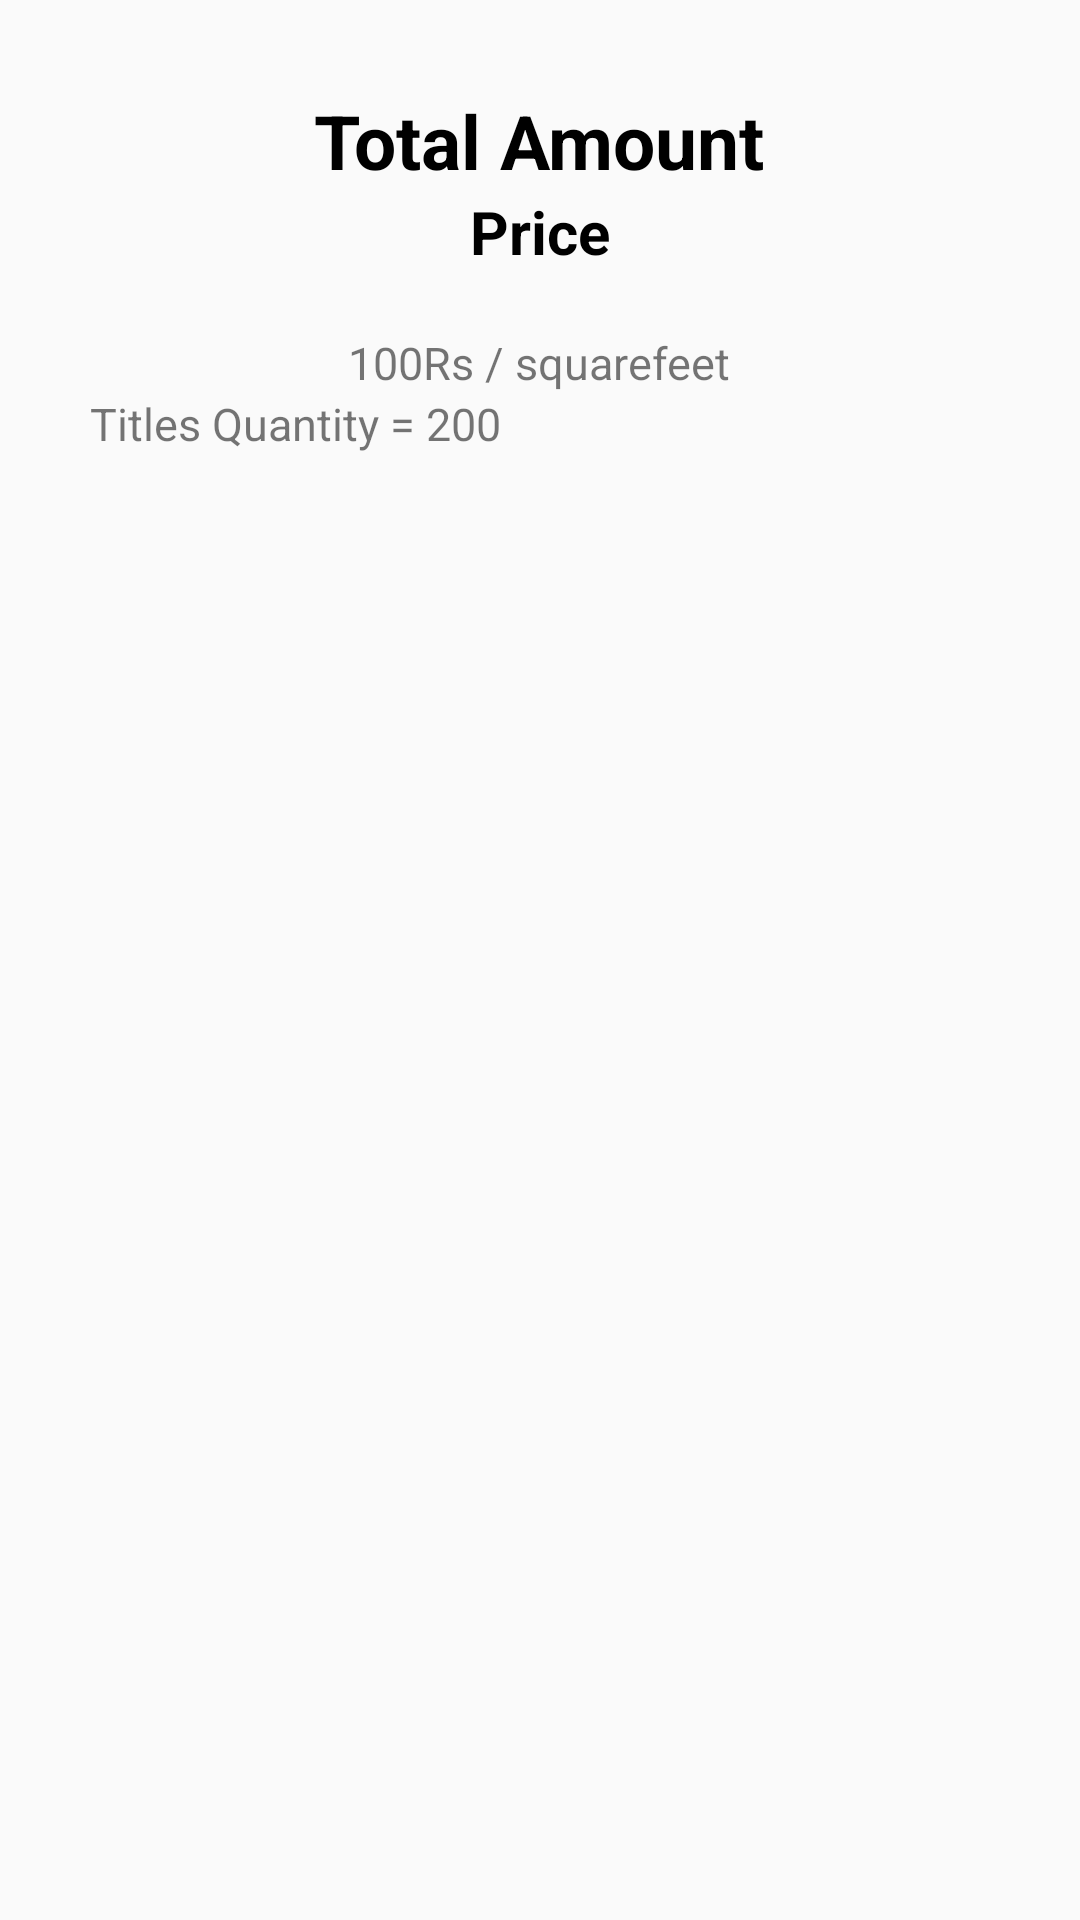

This screen was rendered from an Android layout file. Write that file and the resources it references.
<!-- AndroidManifest.xml: application theme AppTheme -->
<!-- res/layout/dialog_calculateresult.xml -->
<?xml version="1.0" encoding="utf-8"?>
<LinearLayout xmlns:android="http://schemas.android.com/apk/res/android"
    android:layout_width="wrap_content"
    android:layout_height="wrap_content"
    android:padding="30dp"
    android:orientation="vertical">
    <TextView
        android:id="@+id/total"
        android:layout_width="wrap_content"
        android:layout_height="wrap_content"
        android:text="Total Amount"
        android:textSize="25sp"
        android:textColor="#000000"
        android:textStyle="bold"
        android:layout_gravity="center_horizontal"
        />
    <TextView
    android:id="@+id/total_price"
    android:layout_width="wrap_content"
    android:layout_height="wrap_content"
    android:text="Price"
    android:textSize="20sp"
    android:textColor="#000000"
    android:textStyle="bold"
    android:layout_gravity="center_horizontal"
    />
    <LinearLayout
        android:layout_width="wrap_content"
        android:layout_marginTop="20dp"
        android:layout_gravity="center_horizontal"
        android:layout_height="wrap_content"
        android:orientation="horizontal">
        <TextView
            android:id="@+id/sf_price"
            android:layout_width="wrap_content"
            android:layout_height="wrap_content"
            android:text="100Rs"
            android:textSize="15sp"
            />
        <TextView
            android:layout_width="wrap_content"
            android:layout_height="wrap_content"
            android:text=" / squarefeet"
            android:textSize="15sp"
            />

    </LinearLayout>
    <LinearLayout
        android:layout_width="wrap_content"
        android:layout_height="wrap_content">
        <TextView
            android:id="@+id/tiles_total"
            android:layout_width="wrap_content"
            android:layout_height="wrap_content"
            android:text="Titles Quantity = "
            android:textSize="15sp"
            />
        <TextView
            android:id="@+id/tiles_total_no"
            android:layout_width="wrap_content"
            android:layout_height="wrap_content"
            android:text="200"
            android:textSize="15sp"
            />
    </LinearLayout>
</LinearLayout>
<!-- resources referenced by this layout -->
<resources>
  <style name="AppTheme" parent="Theme.AppCompat.Light.NoActionBar">
          
          <item name="colorPrimary">@color/colorPrimary</item>
          <item name="colorPrimaryDark">@color/colorPrimaryDark</item>
          <item name="colorAccent">@color/colorAccent</item>
      </style>
  <!-- not gathered from this repository: default colours our renderer supplied (Android Studio template values) -->
  <color name="colorPrimary">#FF6200EE</color>
  <color name="colorPrimaryDark">#FF3700B3</color>
  <color name="colorAccent">#FF03DAC5</color>
</resources>
